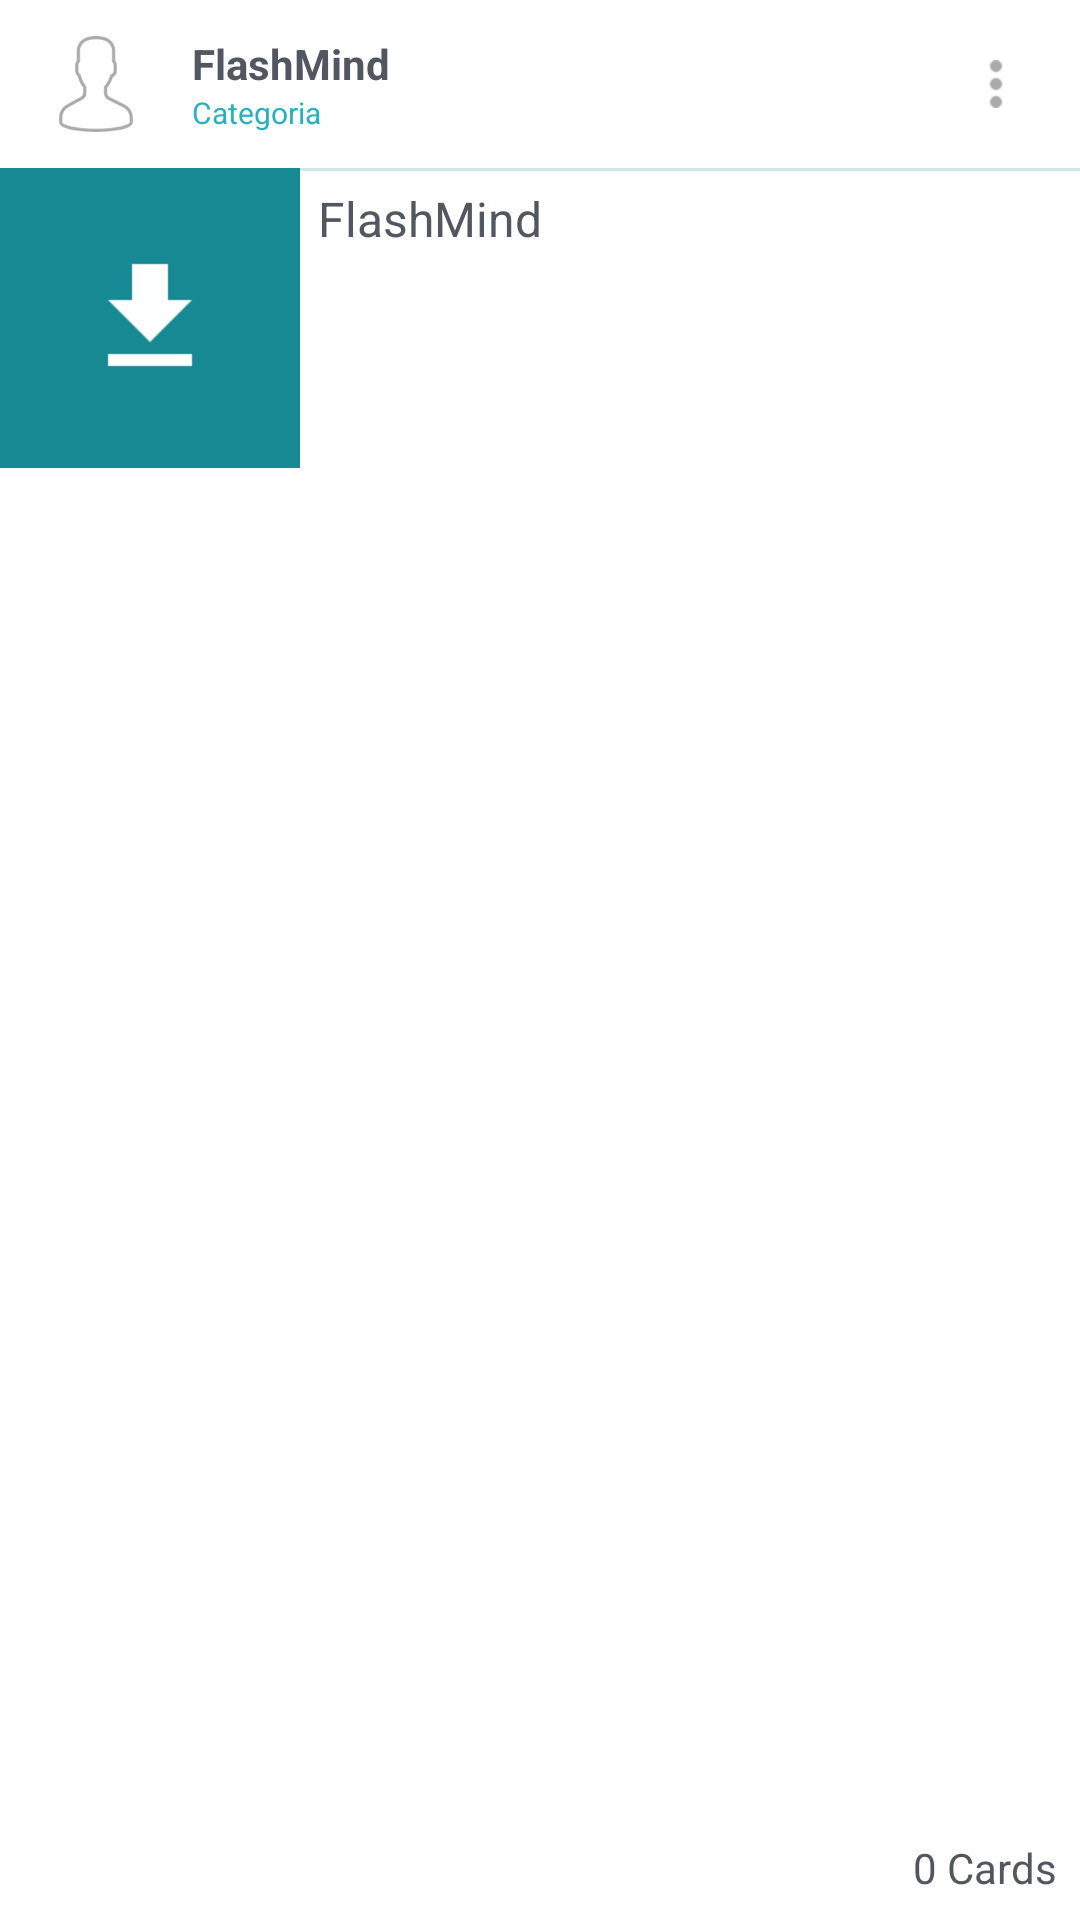

Here is an Android app screen rendered from its layout file. Give the layout XML and the strings, colors and styles it references.
<!-- AndroidManifest.xml: application theme AppTheme -->
<!-- res/layout/recycler_last_deck.xml -->
<?xml version="1.0" encoding="utf-8"?>
<RelativeLayout xmlns:android="http://schemas.android.com/apk/res/android"
    android:layout_width="match_parent"
    android:layout_height="150dp"
    android:layout_marginLeft="8dp"
    android:layout_marginRight="8dp"
    android:layout_marginTop="8dp"
    android:background="@color/space_white"
    android:gravity="center"
    android:orientation="vertical">

    <LinearLayout
        android:id="@+id/container_download"
        android:layout_width="56dp"
        android:layout_height="56dp"
        android:layout_alignParentRight="true"
        android:gravity="right">


        <ImageButton
            android:id="@+id/btnReport"
            android:layout_width="56dp"
            android:layout_height="56dp"
            android:background="?attr/selectableItemBackground"
            android:padding="16dp"
            android:src="@drawable/ic_menu_three_dots"
            android:tint="@android:color/darker_gray" />

    </LinearLayout>

    <LinearLayout
        android:id="@+id/container_user"
        android:layout_width="match_parent"
        android:layout_height="56dp"
        android:layout_toLeftOf="@id/container_download">

        <ImageView
            android:id="@+id/ivOwnerPhoto"
            android:layout_width="64dp"
            android:layout_height="64dp"
            android:layout_gravity="center_vertical"
            android:padding="16dp"
            android:src="@drawable/ic_user"
            android:tint="@android:color/darker_gray" />

        <LinearLayout
            android:layout_width="match_parent"
            android:layout_height="match_parent"
            android:gravity="center_vertical"
            android:orientation="vertical">

            <TextView
                android:id="@+id/tvDeckOwner"
                android:layout_width="wrap_content"
                android:layout_height="wrap_content"
                android:gravity="center_vertical"
                android:text="@string/app_name"
                android:textColor="@color/textColorPrimaryDark"
                android:textStyle="bold" />

            <TextView
                android:id="@+id/tvDeckTag"
                android:layout_width="wrap_content"
                android:layout_height="wrap_content"
                android:fontFamily="sans-seif-light"
                android:gravity="center_vertical"
                android:text="@string/LABEL_CATEGORY"
                android:textColor="@color/colorPrimary"
                android:textSize="10sp" />
        </LinearLayout>

    </LinearLayout>

    <ImageView
        android:id="@+id/imageView"
        android:layout_width="100dp"
        android:layout_height="100dp"
        android:layout_alignParentLeft="true"
        android:layout_alignParentStart="true"
        android:layout_below="@+id/container_user"
        android:background="@color/colorPrimaryDark"
        android:padding="26dp"
        android:src="@drawable/ic_get_app_white_24dp" />

    <ImageView
        android:layout_width="match_parent"
        android:layout_height="1dp"
        android:layout_below="@id/container_user"
        android:alpha="0.2"
        android:background="@color/colorPrimaryDark" />

    <RelativeLayout
        android:layout_width="match_parent"
        android:layout_height="wrap_content"
        android:layout_below="@id/container_user"
        android:layout_toRightOf="@id/imageView"
        android:orientation="vertical">

        <LinearLayout
            android:id="@+id/container_count"
            android:layout_width="wrap_content"
            android:layout_height="wrap_content"
            android:layout_alignParentBottom="true"
            android:layout_alignParentRight="true"
            android:gravity="center_vertical">

            <ImageView
                android:id="@+id/imageView3"
                android:layout_width="wrap_content"
                android:layout_height="wrap_content"
                android:layout_gravity="center_vertical"
                android:padding="8dp"
                android:src="@drawable/near_me"
                android:tint="@android:color/darker_gray" />

            <TextView
                android:id="@+id/tvDeckCount"
                android:layout_width="wrap_content"
                android:layout_height="wrap_content"
                android:gravity="right"
                android:padding="8sp"
                android:text="@string/LABEL_EMPTY_DECK_COUNT"
                android:textColor="@color/textColorPrimaryDark" />
        </LinearLayout>


        <TextView
            android:id="@+id/tvDeckName"
            android:layout_width="match_parent"
            android:layout_height="match_parent"
            android:layout_above="@id/container_count"
            android:maxLines="4"
            android:padding="6dp"
            android:text="@string/app_name"
            android:textColor="@color/textColorPrimaryDark"
            android:textSize="16sp" />

    </RelativeLayout>


</RelativeLayout>
<!-- resources referenced by this layout -->
<resources>
  <color name="colorPrimary">#27B1BE</color>
  <color name="colorPrimaryDark">#168993</color>
  <color name="space_white">#ffffff</color>
  <color name="textColorPrimaryDark">#525661</color>
  <!-- drawable ic_get_app_white_24dp: png bitmap (drawable-xxhdpi, 989 bytes) -->
  <!-- drawable ic_menu_three_dots: png bitmap (drawable-hdpi, 203 bytes) -->
  <!-- drawable ic_user: png bitmap (drawable-hdpi, 12204 bytes) -->
  <string name="LABEL_CATEGORY">Categoria</string>
  <string name="LABEL_EMPTY_DECK_COUNT">0 Cards</string>
  <string name="app_name">FlashMind</string>
  <style name="AppTheme" parent="Theme.AppCompat.Light.DarkActionBar">
          
          <item name="colorPrimary">@color/colorPrimary</item>
          <item name="colorPrimaryDark">@color/colorPrimaryDark</item>
          <item name="colorAccent">@color/colorAccent</item>
      </style>
  <color name="colorAccent">#757575</color>
</resources>
